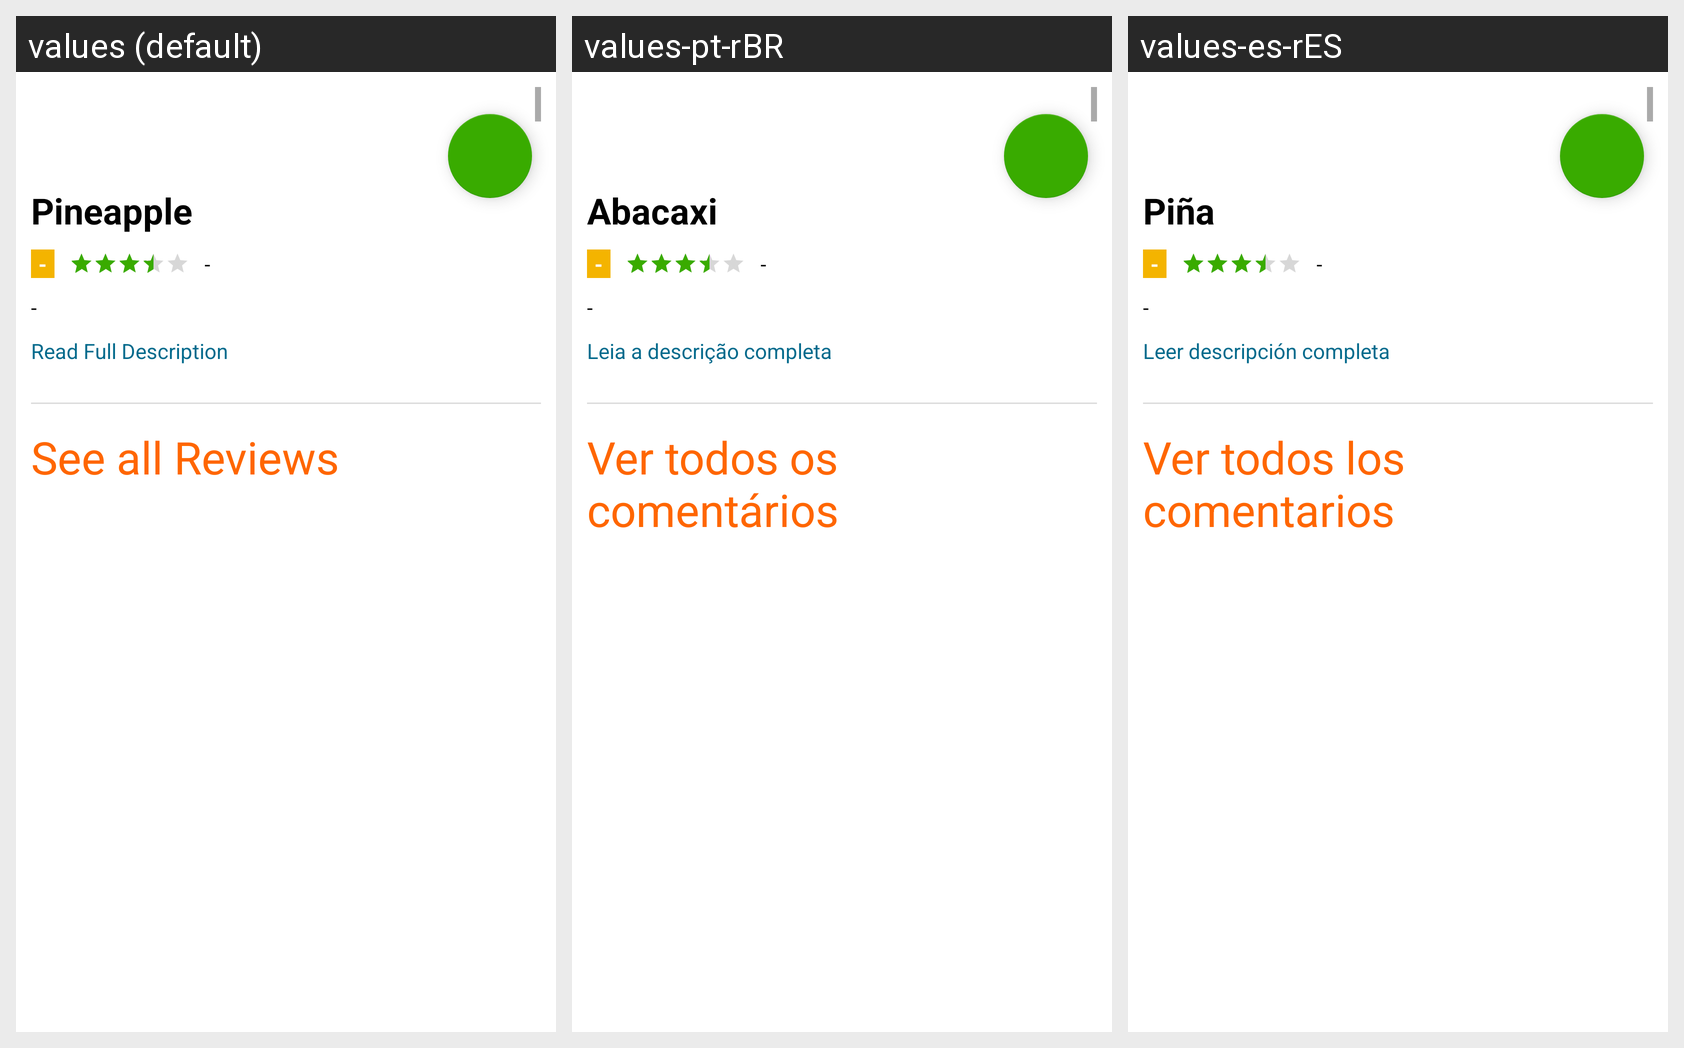

The Android screen above is rendered under several locales of the same app. Produce the string resources it draws, with the default and per-locale values.
Android screen res/layout/fragment_item_detail.xml rendered under 3 locales, left to right: values (default), values-pt-rBR, values-es-rES. Device: Nexus 5 (rendered at 1080×1920; each locale shown at half size, 540×960, under a caption strip naming it); theme AppTheme.
Strings drawn on this screen, with the default value and each locale's value (text and hints the layout hard-codes, and strings that could not be matched under every locale, appear in the picture but are not listed):

fragment_item_detail_item_name_text
  values: Pineapple
  values-pt-rBR: Abacaxi
  values-es-rES: Piña

fragment_item_detail_item_description_text
  values: -
  values-pt-rBR: -
  values-es-rES: -

fragment_item_detail_read_full_button_text
  values: Read Full Description
  values-pt-rBR: Leia a descrição completa
  values-es-rES: Leer descripción completa

fragment_item_detail_see_reviews_text
  values: See all Reviews
  values-pt-rBR: Ver todos os comentários
  values-es-rES: Ver todos los comentarios
